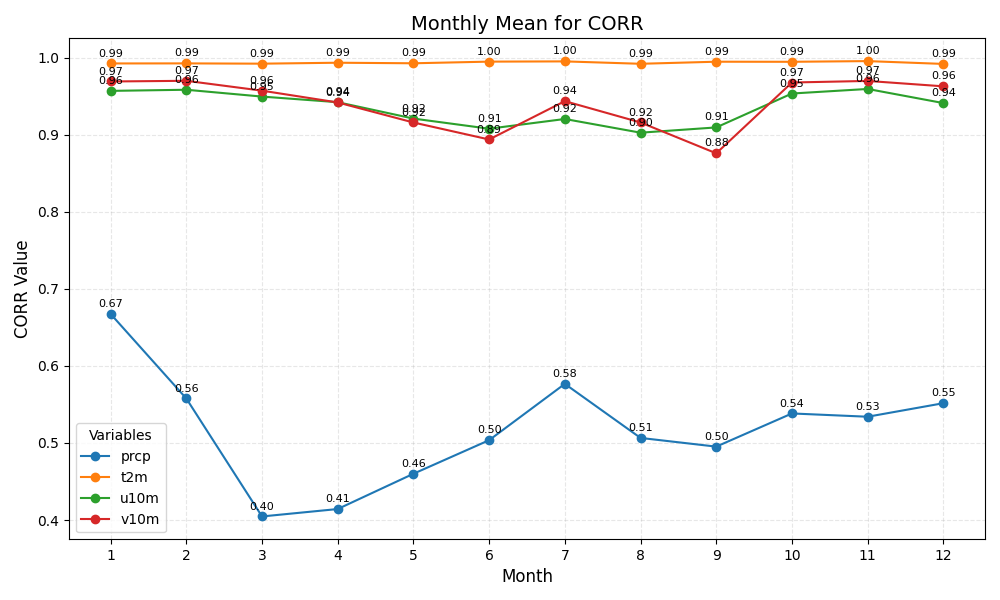

Data behind this chart, as committed beside it:
month	prcp	t2m	u10m	v10m
1	0.67	0.99	0.96	0.97
2	0.56	0.99	0.96	0.97
3	0.40	0.99	0.95	0.96
4	0.41	0.99	0.94	0.94
5	0.46	0.99	0.92	0.92
6	0.50	1.00	0.91	0.89
7	0.58	1.00	0.92	0.94
8	0.51	0.99	0.90	0.92
9	0.50	0.99	0.91	0.88
10	0.54	0.99	0.95	0.97
11	0.53	1.00	0.96	0.97
12	0.55	0.99	0.94	0.96
